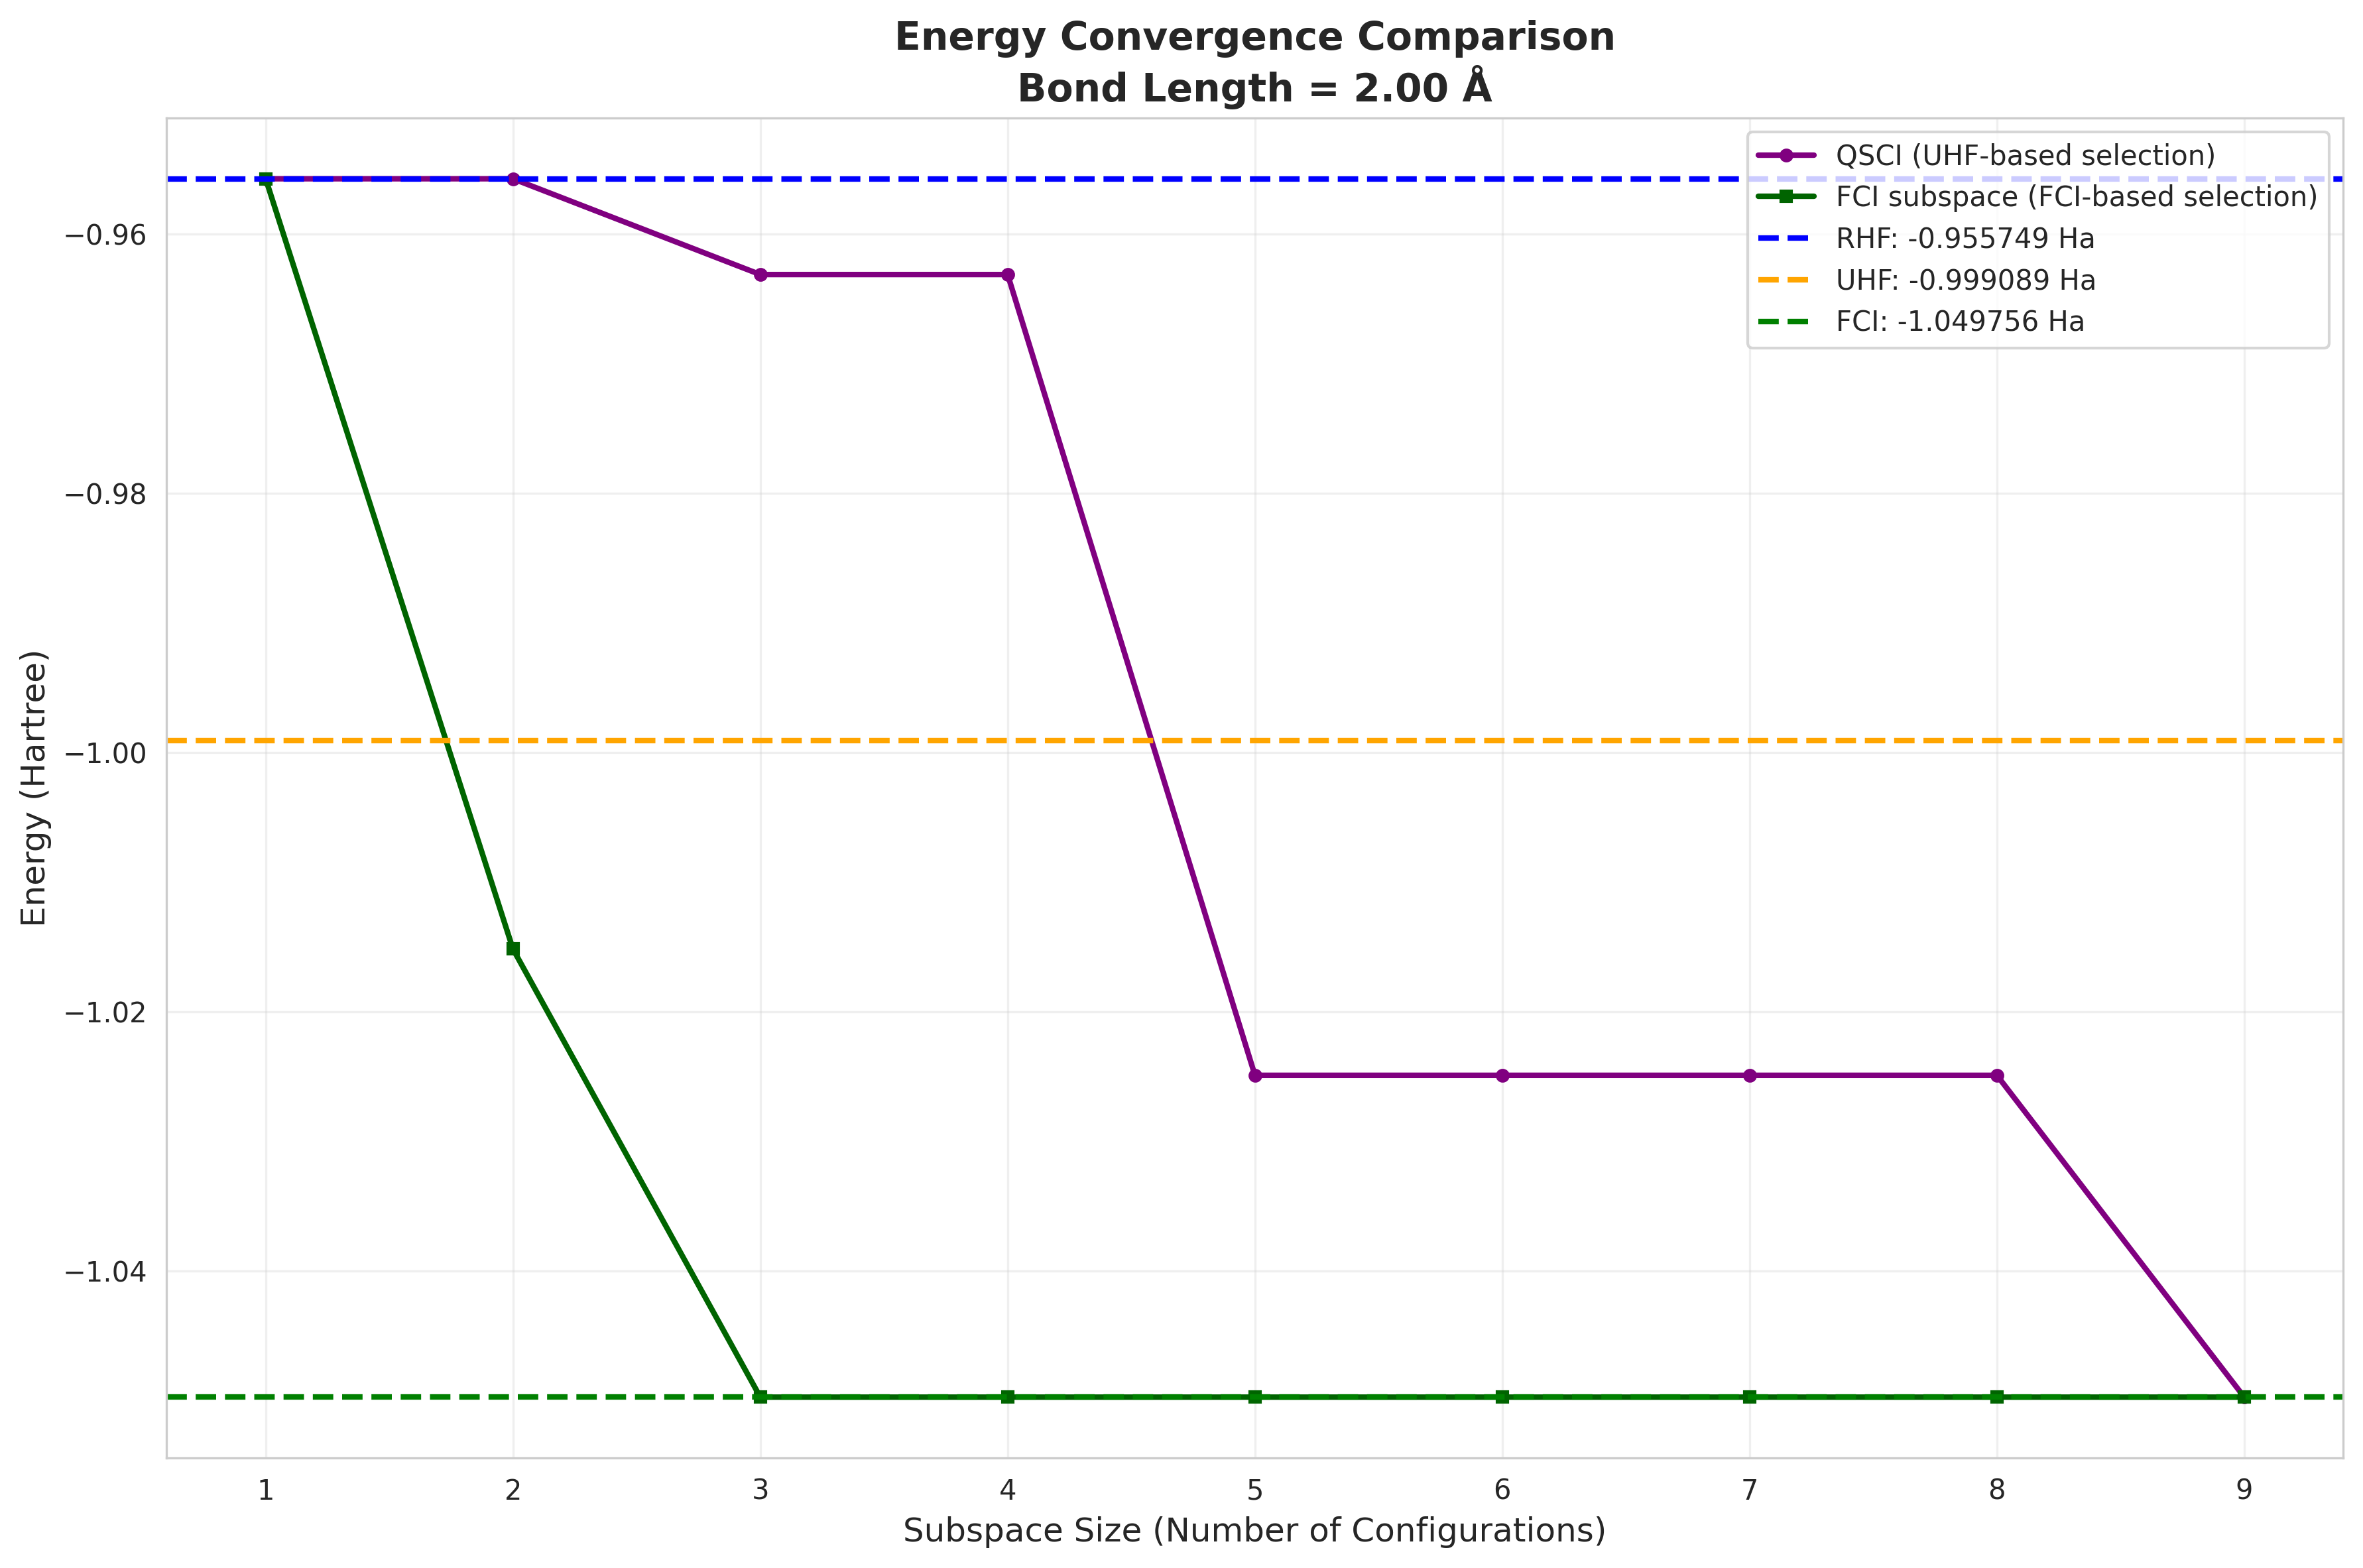

Source data for this figure (header and first rows):
subspace_size, qsci_energy, fci_subspace_energy, mean_sample_number
1, -0.9557, -0.9557, 1.768
2, -0.9557, -1.015, 6.296
3, -0.9631, -1.05, 8.491
4, -0.9631, -1.05, 14.56
5, -1.025, -1.05, 30.24
6, -1.025, -1.05, 36.21
7, -1.025, -1.05, 51.86
8, -1.025, -1.05, 173.9
9, -1.05, -1.05, 298.3
